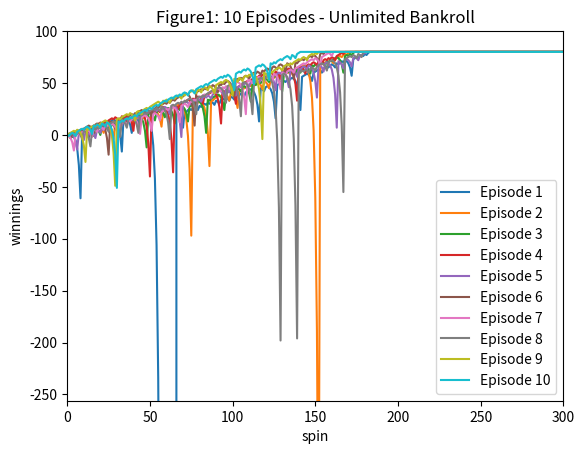

Write Python code to recreate this figure. (Note: this script raises an exception after producing the figure.)
""""""
"""Assess a betting strategy.  		  	   		 		  		  		  		    	 		 		   		 		  
  		  	   		 		  		  		  		    	 		 		   		 		  
Copyright 2018, Georgia Institute of Technology (Georgia Tech)  		  	   		 		  		  		  		    	 		 		   		 		  
Atlanta, Georgia 30332  		  	   		 		  		  		  		    	 		 		   		 		  
All Rights Reserved  		  	   		 		  		  		  		    	 		 		   		 		  
  		  	   		 		  		  		  		    	 		 		   		 		  
Template code for CS 4646/7646  		  	   		 		  		  		  		    	 		 		   		 		  
  		  	   		 		  		  		  		    	 		 		   		 		  
Georgia Tech asserts copyright ownership of this template and all derivative  		  	   		 		  		  		  		    	 		 		   		 		  
works, including solutions to the projects assigned in this course. Students  		  	   		 		  		  		  		    	 		 		   		 		  
and other users of this template code are advised not to share it with others  		  	   		 		  		  		  		    	 		 		   		 		  
or to make it available on publicly viewable websites including repositories  		  	   		 		  		  		  		    	 		 		   		 		  
such as github and gitlab.  This copyright statement should not be removed  		  	   		 		  		  		  		    	 		 		   		 		  
or edited.  		  	   		 		  		  		  		    	 		 		   		 		  
  		  	   		 		  		  		  		    	 		 		   		 		  
We do grant permission to share solutions privately with non-students such  		  	   		 		  		  		  		    	 		 		   		 		  
as potential employers. However, sharing with other current or future  		  	   		 		  		  		  		    	 		 		   		 		  
students of CS 7646 is prohibited and subject to being investigated as a  		  	   		 		  		  		  		    	 		 		   		 		  
GT honor code violation.  		  	   		 		  		  		  		    	 		 		   		 		  
  		  	   		 		  		  		  		    	 		 		   		 		  
-----do not edit anything above this line---  		  	   		 		  		  		  		    	 		 		   		 		  
  		  	   		 		  		  		  		    	 		 		   		 		  
Student Name: Robert Burrows (replace with your name)  		  	   		 		  		  		  		    	 		 		   		 		  
GT User ID: rburrows3 (replace with your User ID)  		  	   		 		  		  		  		    	 		 		   		 		  
GT ID: 904201091 (replace with your GT ID)  		  	   		 		  		  		  		    	 		 		   		 		  
"""

import numpy as np
import matplotlib.pyplot as plt


def author():
    """  		  	   		 		  		  		  		    	 		 		   		 		  
    :return: The GT username of the student  		  	   		 		  		  		  		    	 		 		   		 		  
    :rtype: str  		  	   		 		  		  		  		    	 		 		   		 		  
    """
    return "rburrows3"  # replace tb34 with your Georgia Tech username.


def gtid():
    """  		  	   		 		  		  		  		    	 		 		   		 		  
    :return: The GT ID of the student  		  	   		 		  		  		  		    	 		 		   		 		  
    :rtype: int  		  	   		 		  		  		  		    	 		 		   		 		  
    """
    return 904201091  # replace with your GT ID number

def study_group():
    """  		  	   		 		  		  		  		    	 		 		   		 		  
    :return: The study group  		  	   		 		  		  		  		    	 		 		   		 		  
    :rtype: str  		  	   		 		  		  		  		    	 		 		   		 
    """
    return "none"

def get_spin_result(win_prob):
    """  		  	   		 		  		  		  		    	 		 		   		 		  
    Given a win probability between 0 and 1, the function returns whether the probability will result in a win.  		  	   		 		  		  		  		    	 		 		   		 		  
  		  	   		 		  		  		  		    	 		 		   		 		  
    :param win_prob: The probability of winning  		  	   		 		  		  		  		    	 		 		   		 		  
    :type win_prob: float  		  	   		 		  		  		  		    	 		 		   		 		  
    :return: The result of the spin.  		  	   		 		  		  		  		    	 		 		   		 		  
    :rtype: bool  		  	   		 		  		  		  		    	 		 		   		 		  
    """
    result = False
    if np.random.random() <= win_prob:
        result = True
    return result


def play_episodes(test_defs):
    test_arrays = []
    for episodes, max_loss in test_defs:
        episode_results = np.zeros((episodes, 1001), dtype=int)
        for episode_number in range(episodes):
            limit = max_loss if max_loss is not None else np.inf
            episode_winnings = 0
            count = 1
            bet_amount = 1
            while count < 1001 and 80 > episode_winnings > -limit:
                won = get_spin_result(18 / 38)
                if won:
                    episode_winnings += bet_amount
                    # print(count, bet_amount, episode_winnings)
                    bet_amount = 1
                else:
                    episode_winnings -= bet_amount
                    # print(count, bet_amount, episode_winnings)
                    bet_amount *= 2
                if bet_amount > episode_winnings + limit:
                    bet_amount = episode_winnings + limit
                episode_results[episode_number, count] = episode_winnings
                count += 1
            episode_results[episode_number, count:] = episode_winnings
        test_arrays.append(episode_results)
    return test_arrays

def run_tests():
    test_defs = [(10, None), (1000, None), (1000, 256)]
    return play_episodes(test_defs)

def create_graphs(results_to_graph):
    create_basic_graph(results_to_graph[0], "figure1.png", "Figure1: 10 Episodes - Unlimited Bankroll")
    create_mean_graph(results_to_graph[1], "figure2.png", "Figure2: Mean Winnings - Unlimited Bankroll")
    create_median_graph(results_to_graph[1], "figure3.png", "Figure3: Median Winnings - Unlimited Bankroll")
    create_mean_graph(results_to_graph[2], "figure4.png", "Figure4: Mean Winnings - $256 Bankroll")
    create_median_graph(results_to_graph[2], "figure5.png", "Figure5: Median Winnings - $256 Bankroll")

def create_basic_graph(graph_set, name, title):
    spins = np.arange(301)
    plt.figure()
    for episode in range(graph_set.shape[0]):
        plt.plot(spins, graph_set[episode, :301], label=f"Episode {episode+1}")
    plt.xlim(0,300)
    plt.ylim(-256,100)
    plt.xlabel("spin")
    plt.ylabel("winnings")
    plt.title(title)
    plt.legend()
    plt.savefig("./images/" + name)
    plt.close()

def create_mean_graph(graph_set, name, title):
    spins = np.arange(301)
    mean_results = np.mean(graph_set[:, :301], axis=0)
    std_dev = np.std(graph_set[:, :301], axis=0)
    plt.figure()
    plt.plot(spins, mean_results, label="Mean Winnings")
    plt.plot(spins, mean_results + std_dev, label="Mean + Std Dev")
    plt.plot(spins, mean_results - std_dev, label="Mean - Std Dev")
    plt.xlim(0,300)
    plt.ylim(-256,100)
    plt.xlabel("spin")
    plt.ylabel("winnings")
    plt.title(title)
    plt.legend()
    plt.savefig("./images/" + name)
    plt.close()

def create_median_graph(graph_set, name, title):
    spins = np.arange(301)
    median_results = np.median(graph_set[:,:301], axis=0)
    std_dev = np.std(graph_set[:, :301], axis=0)
    plt.figure();
    plt.plot(spins, median_results, label="Median Winnings")
    plt.plot(spins, median_results + std_dev, label="Median + Std Dev")
    plt.plot(spins, median_results - std_dev, label="Median - Std Dev")
    plt.xlim(0,300)
    plt.ylim(-256,100)
    plt.xlabel("spin")
    plt.ylabel("winnings")
    plt.title(title)
    plt.legend()
    plt.savefig("./images/" + name)
    plt.close()

def test_code():
    """  		  	   		 		  		  		  		    	 		 		   		 		  
    Method to test your code  		  	   		 		  		  		  		    	 		 		   		 		  
    """
    win_prob = 18 / 38  # set appropriately to the probability of a win
    np.random.seed(gtid())  # do this only once
    # print(get_spin_result(win_prob))
    # print(*run_tests(), sep="\n")
    results_to_graph = run_tests()
    create_graphs(results_to_graph)

    # print(run_tests()[0][:10, :24])# test the roulette spin
    # run_episodes()
    # add your code here to implement the experiments


if __name__ == "__main__":
    test_code()
